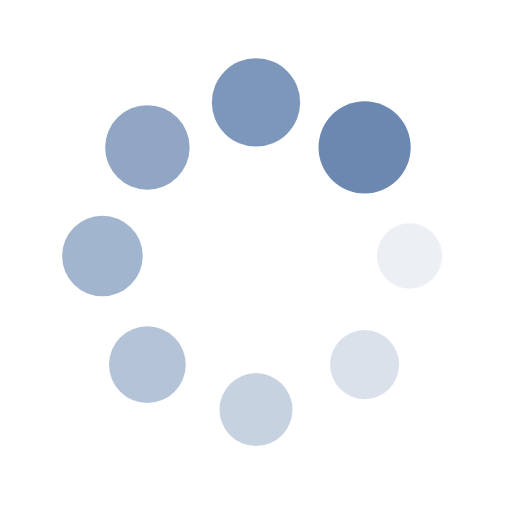
t = 0.00 s
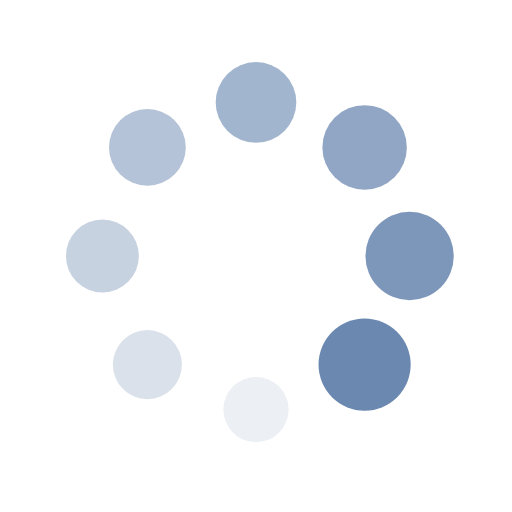
t = 0.25 s
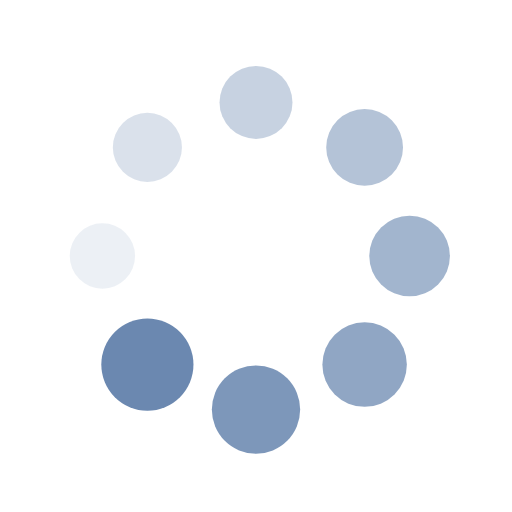
t = 0.50 s
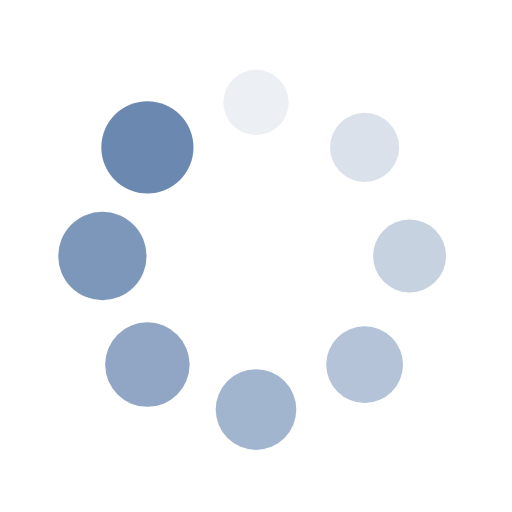
t = 0.75 s

The animated SVG that drew these frames (rendered in a browser with its animation timeline set to each time). Animation: 16 SMIL elements (animate=8,animateTransform=8); one cycle of 1.00 s, repeats indefinitely.

<svg xmlns="http://www.w3.org/2000/svg" viewBox="0 0 100 100" preserveAspectRatio="xMidYMid" width="200" height="200" style="shape-rendering: auto; display: block; background: rgb(255, 255, 255);" xmlns:xlink="http://www.w3.org/1999/xlink"><g><g transform="translate(80,50)">
<g transform="rotate(0)">
<circle cx="0" cy="0" r="6" fill="#6b88b0" fill-opacity="1">
  <animateTransform attributeName="transform" type="scale" begin="-0.875s" values="1.5 1.5;1 1" keyTimes="0;1" dur="1s" repeatCount="indefinite"></animateTransform>
  <animate attributeName="fill-opacity" keyTimes="0;1" dur="1s" repeatCount="indefinite" values="1;0" begin="-0.875s"></animate>
</circle>
</g>
</g><g transform="translate(71.21320343559643,71.21320343559643)">
<g transform="rotate(45)">
<circle cx="0" cy="0" r="6" fill="#6b88b0" fill-opacity="0.875">
  <animateTransform attributeName="transform" type="scale" begin="-0.75s" values="1.5 1.5;1 1" keyTimes="0;1" dur="1s" repeatCount="indefinite"></animateTransform>
  <animate attributeName="fill-opacity" keyTimes="0;1" dur="1s" repeatCount="indefinite" values="1;0" begin="-0.75s"></animate>
</circle>
</g>
</g><g transform="translate(50,80)">
<g transform="rotate(90)">
<circle cx="0" cy="0" r="6" fill="#6b88b0" fill-opacity="0.75">
  <animateTransform attributeName="transform" type="scale" begin="-0.625s" values="1.5 1.5;1 1" keyTimes="0;1" dur="1s" repeatCount="indefinite"></animateTransform>
  <animate attributeName="fill-opacity" keyTimes="0;1" dur="1s" repeatCount="indefinite" values="1;0" begin="-0.625s"></animate>
</circle>
</g>
</g><g transform="translate(28.786796564403577,71.21320343559643)">
<g transform="rotate(135)">
<circle cx="0" cy="0" r="6" fill="#6b88b0" fill-opacity="0.625">
  <animateTransform attributeName="transform" type="scale" begin="-0.5s" values="1.5 1.5;1 1" keyTimes="0;1" dur="1s" repeatCount="indefinite"></animateTransform>
  <animate attributeName="fill-opacity" keyTimes="0;1" dur="1s" repeatCount="indefinite" values="1;0" begin="-0.5s"></animate>
</circle>
</g>
</g><g transform="translate(20,50.00000000000001)">
<g transform="rotate(180)">
<circle cx="0" cy="0" r="6" fill="#6b88b0" fill-opacity="0.5">
  <animateTransform attributeName="transform" type="scale" begin="-0.375s" values="1.5 1.5;1 1" keyTimes="0;1" dur="1s" repeatCount="indefinite"></animateTransform>
  <animate attributeName="fill-opacity" keyTimes="0;1" dur="1s" repeatCount="indefinite" values="1;0" begin="-0.375s"></animate>
</circle>
</g>
</g><g transform="translate(28.78679656440357,28.786796564403577)">
<g transform="rotate(225)">
<circle cx="0" cy="0" r="6" fill="#6b88b0" fill-opacity="0.375">
  <animateTransform attributeName="transform" type="scale" begin="-0.25s" values="1.5 1.5;1 1" keyTimes="0;1" dur="1s" repeatCount="indefinite"></animateTransform>
  <animate attributeName="fill-opacity" keyTimes="0;1" dur="1s" repeatCount="indefinite" values="1;0" begin="-0.25s"></animate>
</circle>
</g>
</g><g transform="translate(49.99999999999999,20)">
<g transform="rotate(270)">
<circle cx="0" cy="0" r="6" fill="#6b88b0" fill-opacity="0.25">
  <animateTransform attributeName="transform" type="scale" begin="-0.125s" values="1.5 1.5;1 1" keyTimes="0;1" dur="1s" repeatCount="indefinite"></animateTransform>
  <animate attributeName="fill-opacity" keyTimes="0;1" dur="1s" repeatCount="indefinite" values="1;0" begin="-0.125s"></animate>
</circle>
</g>
</g><g transform="translate(71.21320343559643,28.78679656440357)">
<g transform="rotate(315)">
<circle cx="0" cy="0" r="6" fill="#6b88b0" fill-opacity="0.125">
  <animateTransform attributeName="transform" type="scale" begin="0s" values="1.5 1.5;1 1" keyTimes="0;1" dur="1s" repeatCount="indefinite"></animateTransform>
  <animate attributeName="fill-opacity" keyTimes="0;1" dur="1s" repeatCount="indefinite" values="1;0" begin="0s"></animate>
</circle>
</g>
</g><g></g></g><!-- [ldio] generated by https://loading.io --></svg>
